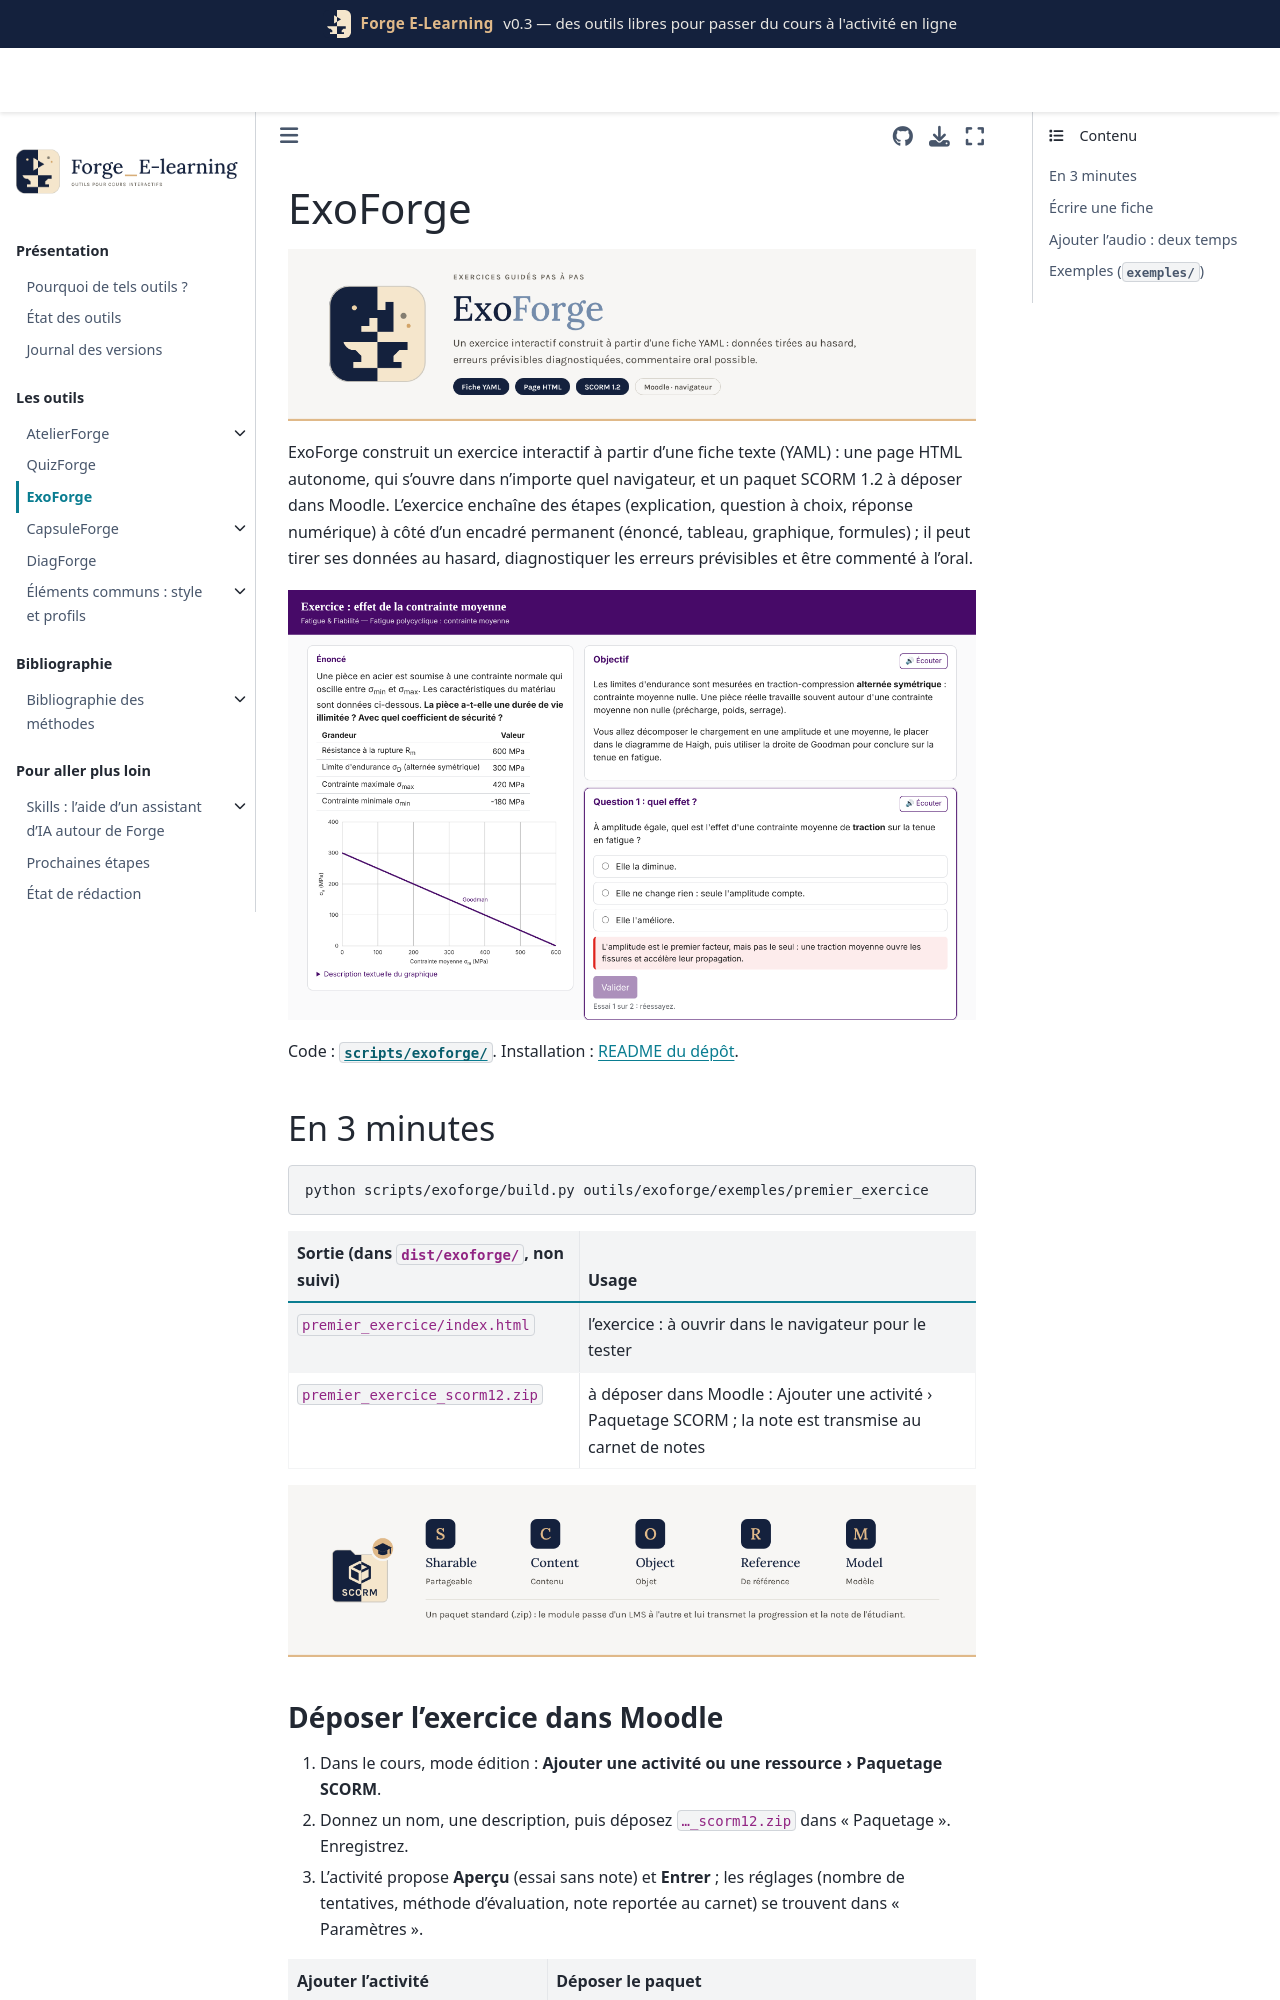

repository: Benoit2lattre/Forge_E-Learning · page: outils/exoforge/README.html · generator: jekyll

# ExoForge

<p><img src="../../_static/identite/bandeaux/exoforge_bandeau_jour.png#gh-light-mode-only" alt="ExoForge" class="only-light" width="100%"><img src="../../_static/identite/bandeaux/exoforge_bandeau_nuit.png#gh-dark-mode-only" alt="ExoForge" class="only-dark" width="100%"></p>

ExoForge construit un exercice interactif à partir d'une fiche texte (YAML) : une page HTML autonome, qui s'ouvre dans n'importe quel navigateur, et un paquet SCORM 1.2 à déposer dans Moodle. L'exercice enchaîne des étapes (explication, question à choix, réponse numérique) à côté d'un encadré permanent (énoncé, tableau, graphique, formules) ; il peut tirer ses données au hasard, diagnostiquer les erreurs prévisibles et être commenté à l'oral.

![Un exercice ExoForge (profil Ecole1) : encadré permanent, graphique généré, question avec retour](../../_static/captures/exoforge/exercice_question.png)

Code : [`scripts/exoforge/`](https://github.com/Benoit2lattre/Forge_E-Learning/tree/main/scripts/exoforge). Installation : [README du dépôt](https://github.com/Benoit2lattre/Forge_E-Learning#installation).

## En 3 minutes

```bash
python scripts/exoforge/build.py outils/exoforge/exemples/premier_exercice
```

| Sortie (dans `dist/exoforge/`, non suivi) | Usage |
| --- | --- |
| `premier_exercice/index.html` | l'exercice : à ouvrir dans le navigateur pour le tester |
| `premier_exercice_scorm12.zip` | à déposer dans Moodle : Ajouter une activité › Paquetage SCORM ; la note est transmise au carnet de notes |

![SCORM : un paquet standard qui transmet la progression et la note](../../_static/identite/formats/bandeaux/scorm_bandeau_jour.png)
